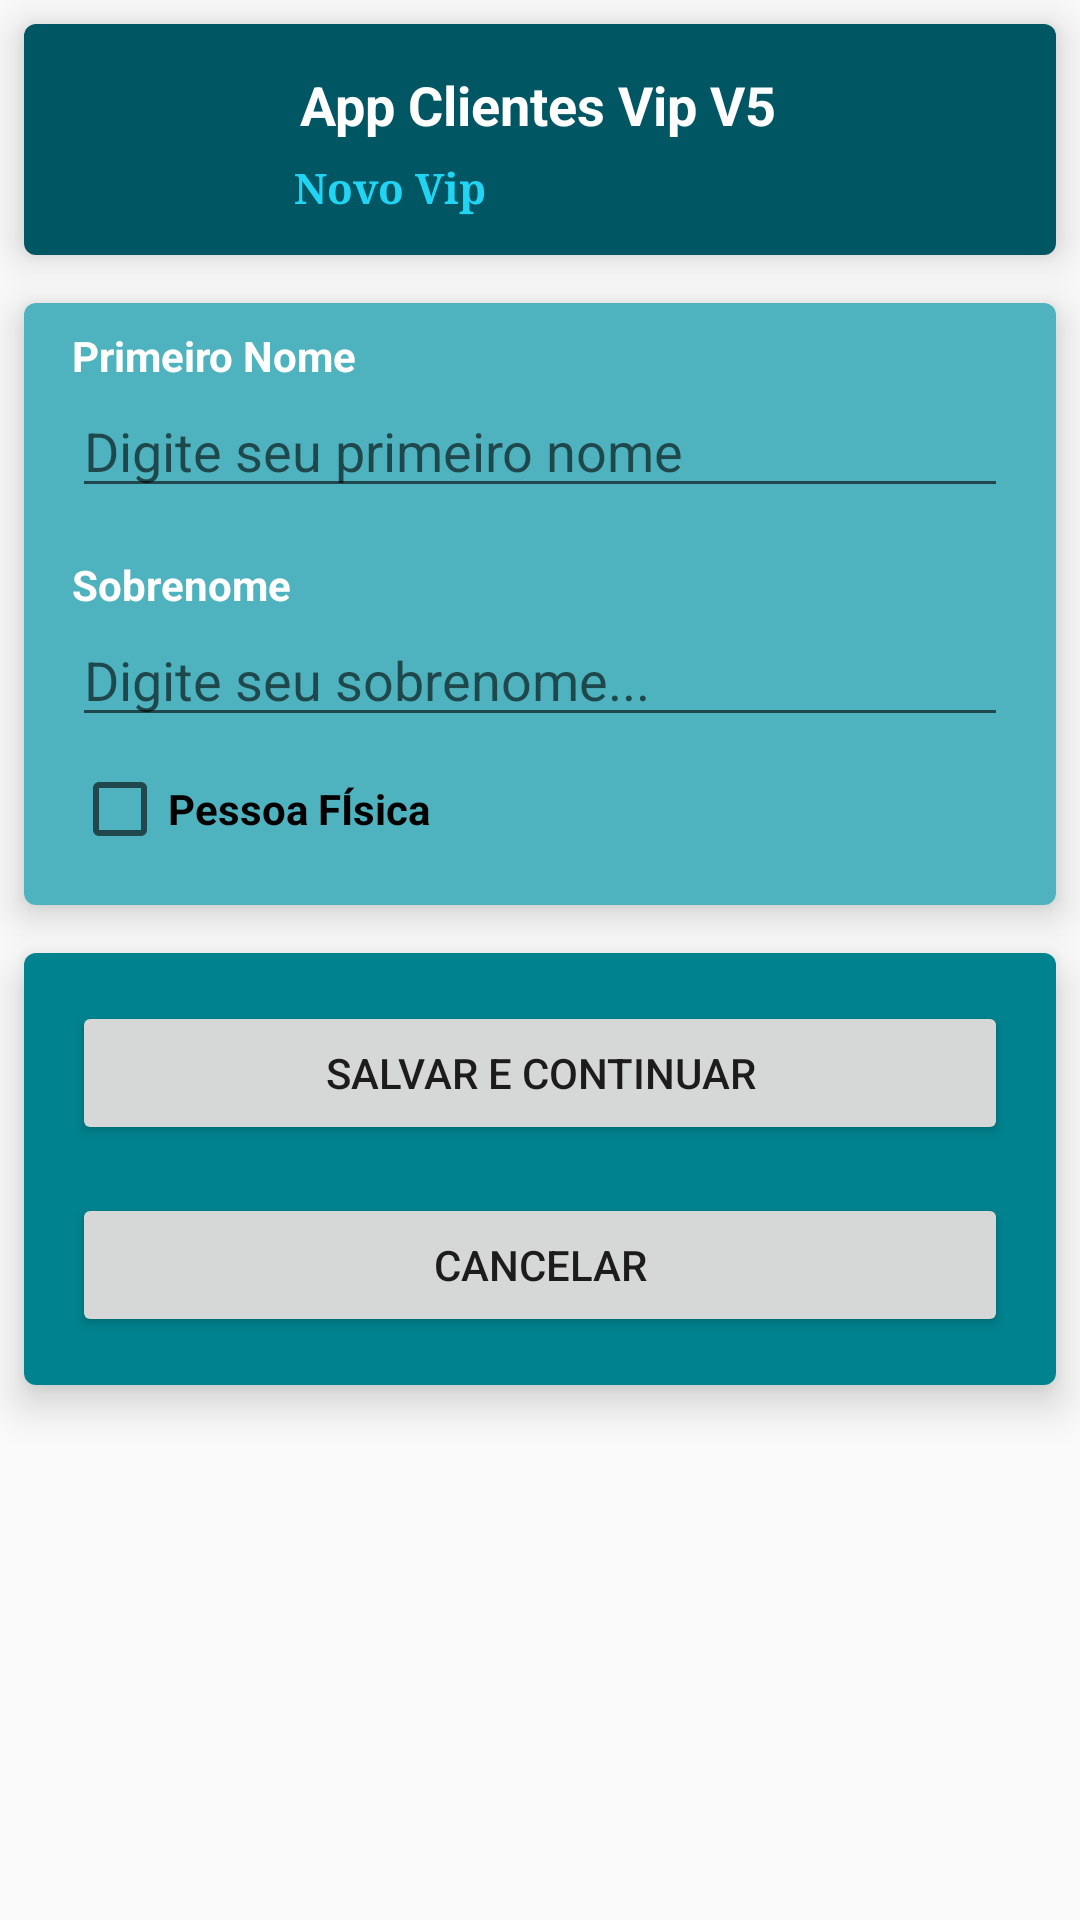

Write the Android layout XML for this screen, with the resource values it uses.
<!-- AndroidManifest.xml: application theme AppTheme -->
<!-- res/layout/activity_cliente_vip_card.xml -->
<?xml version="1.0" encoding="utf-8"?>
<androidx.appcompat.widget.LinearLayoutCompat xmlns:android="http://schemas.android.com/apk/res/android"
  xmlns:app="http://schemas.android.com/apk/res-auto"
  xmlns:tools="http://schemas.android.com/tools"
  android:layout_width="match_parent"
  android:layout_height="match_parent"
  android:orientation="vertical"
  tools:context=".view.ClienteVipActivity">

  <androidx.cardview.widget.CardView
    android:layout_width="match_parent"
    android:layout_height="wrap_content"
    android:layout_margin="8dp"
    app:cardCornerRadius="4dp"
    app:cardElevation="8dp">

    <androidx.appcompat.widget.LinearLayoutCompat
      android:layout_width="match_parent"
      android:layout_height="match_parent"
      android:background="@color/colorDarkColor"
      android:orientation="vertical">

      <androidx.appcompat.widget.LinearLayoutCompat
        android:layout_width="match_parent"
        android:layout_height="match_parent"
        android:layout_margin="8dp"
        android:orientation="horizontal">

        <ImageView
          android:layout_width="64dp"
          android:layout_height="45dp"
          android:layout_margin="8dp"
          android:src="@mipmap/ic_novo_cadastro" />

        <androidx.appcompat.widget.LinearLayoutCompat
          android:layout_width="match_parent"
          android:layout_height="wrap_content"
          android:layout_gravity="center"
          android:orientation="vertical">

          <TextView
            android:id="@+id/txtAppName"
            android:layout_width="wrap_content"
            android:layout_height="wrap_content"
            android:layout_margin="4dp"
            android:text="@string/app_name"
            android:textColor="@color/colorBranco"
            android:textSize="18sp"
            android:textAppearance="@android:style/TextAppearance.Holo.Large"
            android:textStyle="bold" />

          <TextView
            android:id="@+id/txtNovoVip"
            android:layout_width="wrap_content"
            android:layout_height="wrap_content"
            android:layout_margin="2dp"
            android:fontFamily="serif"
            android:text="@string/txtNovoVip"
            android:textColor="@color/colorAzul"
            android:textSize="14sp"
            android:textAppearance="@android:style/TextAppearance.Holo.Small"
            android:textStyle="bold" />


        </androidx.appcompat.widget.LinearLayoutCompat>

      </androidx.appcompat.widget.LinearLayoutCompat>

    </androidx.appcompat.widget.LinearLayoutCompat>

  </androidx.cardview.widget.CardView>

  <androidx.cardview.widget.CardView
    android:layout_width="match_parent"
    android:layout_height="wrap_content"
    android:layout_margin="8dp"
    app:cardCornerRadius="4dp"
    app:cardElevation="8dp">

    <androidx.appcompat.widget.LinearLayoutCompat
      android:layout_width="match_parent"
      android:layout_height="wrap_content"
      android:layout_gravity="center"
      android:background="@color/colorLightColor"
      android:orientation="vertical">

      <TextView
        android:id="@+id/txtPrimeiroNome"
        android:layout_width="wrap_content"
        android:layout_height="wrap_content"
        android:layout_marginLeft="16dp"
        android:layout_marginTop="8dp"
        android:textColor="@color/colorText"
        android:text="@string/txtPrimeiroNome"
        android:textStyle="bold" />

      <EditText
        android:id="@+id/editPrimeiroNome"
        android:layout_width="match_parent"
        android:layout_height="wrap_content"
        android:layout_marginLeft="16dp"
        android:layout_marginRight="16dp"
        android:ems="10"
        android:hint="@string/txtHintNome" />

      <TextView
        android:id="@+id/txtSobrenome"
        android:layout_width="wrap_content"
        android:layout_height="wrap_content"
        android:layout_marginLeft="16dp"
        android:textColor="@color/colorText"
        android:layout_marginTop="16dp"
        android:text="@string/txtSobrenome"
        android:textStyle="bold" />

      <EditText
        android:id="@+id/editSobrenome"
        android:layout_width="match_parent"
        android:layout_height="wrap_content"
        android:layout_marginLeft="16dp"
        android:layout_marginRight="16dp"
        android:ems="10"
        android:hint="@string/txtHintSobrenome" />

      <CheckBox
        android:id="@+id/ckPessoaFisica"
        android:layout_width="match_parent"
        android:layout_height="wrap_content"
        android:layout_marginLeft="16dp"
        android:layout_marginTop="8dp"
        android:layout_marginRight="16dp"
        android:layout_marginBottom="16dp"
        android:onClick="pessoaFisica"
        android:text="@string/txtPessoaFisica"
        android:textStyle="bold" />

    </androidx.appcompat.widget.LinearLayoutCompat>

  </androidx.cardview.widget.CardView>

  <androidx.cardview.widget.CardView
    android:layout_width="match_parent"
    android:layout_height="wrap_content"
    android:layout_margin="8dp"
    app:cardCornerRadius="4dp"
    app:cardElevation="8dp">

    <androidx.appcompat.widget.LinearLayoutCompat
      android:layout_width="match_parent"
      android:layout_height="wrap_content"
      android:layout_gravity="center"
      android:background="@color/colorPrimary"
      android:orientation="vertical">

      <Button
        android:id="@+id/btnSalvarContinuar"
        android:layout_width="match_parent"
        android:layout_height="wrap_content"
        android:layout_marginLeft="16dp"
        android:layout_marginTop="16dp"
        android:layout_marginRight="16dp"
        android:text="@string/btnSalvarContinuar" />

      <Button
        android:id="@+id/btnCancelar"
        android:layout_width="match_parent"
        android:layout_height="wrap_content"
        android:layout_marginLeft="16dp"
        android:layout_marginBottom="16dp"
        android:layout_marginTop="16dp"
        android:layout_marginRight="16dp"
        android:text="@string/btnCancelar" />

    </androidx.appcompat.widget.LinearLayoutCompat>

  </androidx.cardview.widget.CardView>

</androidx.appcompat.widget.LinearLayoutCompat>
<!-- resources referenced by this layout -->
<resources>
  <color name="colorAzul">#FF21D4F3</color>
  <color name="colorBranco">#FFFFFF</color>
  <color name="colorDarkColor">#005662</color>
  <color name="colorLightColor">#4fb3bf</color>
  <color name="colorPrimary">#00838f</color>
  <color name="colorText">#ffffff</color>
  <string name="app_name">App Clientes Vip V5</string>
  <string name="btnCancelar">CANCELAR</string>
  <string name="btnSalvarContinuar">SALVAR E CONTINUAR</string>
  <string name="txtHintNome">Digite seu primeiro nome</string>
  <string name="txtHintSobrenome">Digite seu sobrenome...</string>
  <string name="txtNovoVip">Novo Vip</string>
  <string name="txtPessoaFisica">Pessoa FÍsica</string>
  <string name="txtPrimeiroNome">Primeiro Nome</string>
  <string name="txtSobrenome">Sobrenome</string>
  <style name="AppTheme" parent="Theme.AppCompat.Light.DarkActionBar">
          
          <item name="colorPrimary">@color/colorPrimary</item>
          <item name="colorPrimaryDark">@color/colorDarkColor</item>
          <item name="colorAccent">@color/colorAccent</item>
      </style>
  <color name="colorAccent">#E91E63</color>
</resources>
